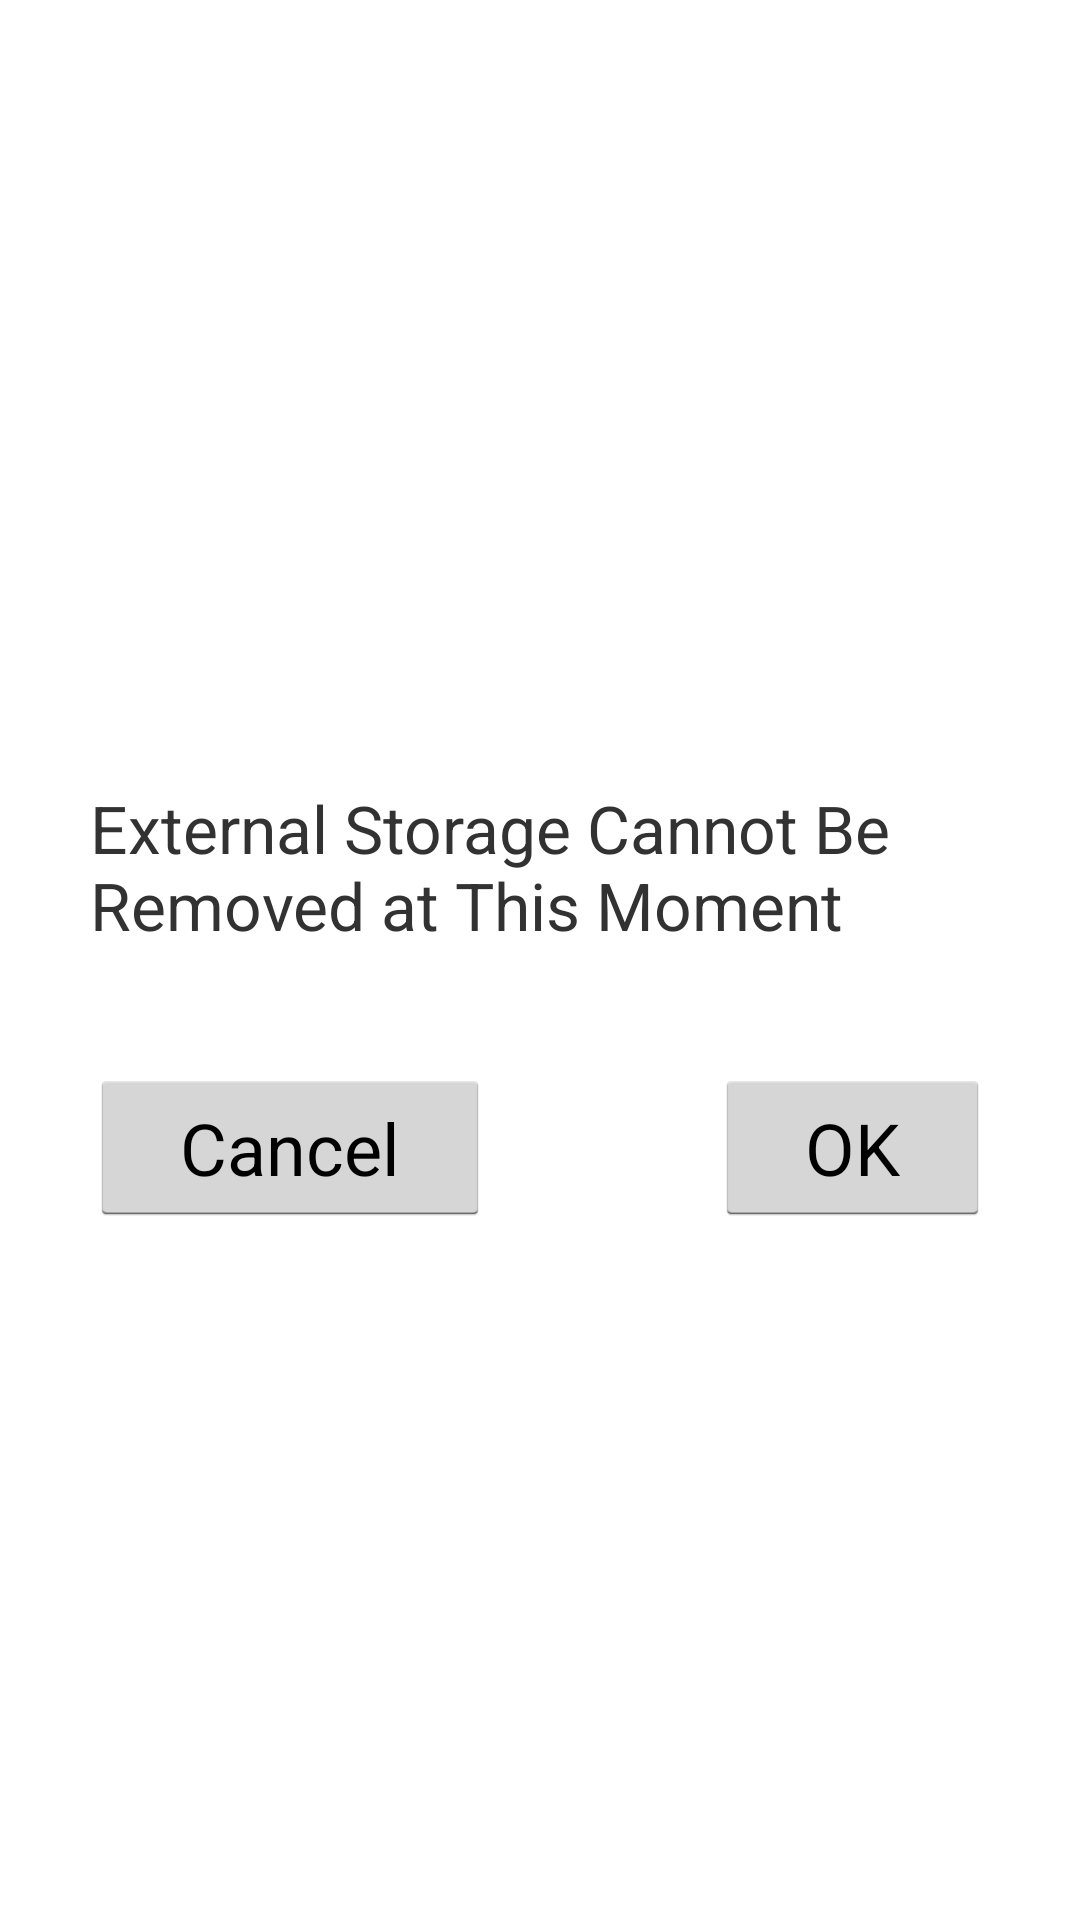

The Android layout XML behind this screen, and the referenced resources:
<!-- AndroidManifest.xml: application theme AppTheme -->
<!-- res/layout/mid.xml -->
<?xml version="1.0"   encoding="utf-8"?>

<LinearLayout xmlns:android="http://schemas.android.com/apk/res/android"
    android:layout_width="match_parent"
    android:layout_height="match_parent"
    android:gravity="center_vertical|center_horizontal"
    android:orientation="vertical" >

    

    <View
        android:layout_width="match_parent"
        android:layout_height="20dp"
        android:layout_marginLeft="6dp"
        android:layout_marginRight="6dp"/>

    <TextView
        android:id="@+id/info"
        android:layout_width="fill_parent"
        android:layout_height="wrap_content"
        android:layout_marginLeft="30dip"
		android:layout_marginRight="30dip"
		android:textSize="22sp"
        android:layout_marginTop="10dip"
        android:text="@string/warnning"/>

    <RelativeLayout
        android:layout_width="fill_parent"
        android:layout_height="wrap_content"
		android:paddingTop="40dp"
        android:gravity="bottom|center_horizontal">

        <Button
            android:id="@+id/sdcard_cancel"
            android:layout_width="wrap_content"
            android:layout_height="wrap_content"
            android:layout_alignParentLeft="true"
            android:paddingBottom="10dip"
            android:paddingLeft="30dp"
			android:textSize="24sp"
            android:paddingRight="30dp"
            android:paddingTop="10dip"
            android:layout_marginLeft="30dp"
            android:text="@string/cancel" />

        <Button
            android:id="@+id/sdcard_ok"
            android:layout_width="wrap_content"
            android:layout_height="wrap_content"
            android:paddingBottom="10dip"
            android:paddingLeft="30dp"
            android:paddingRight="30dp"
			android:textSize="24sp"
            android:paddingTop="10dip"
            android:layout_alignBaseline="@id/sdcard_cancel"
            android:layout_alignParentRight="true"
            android:layout_marginRight="30dp"
            android:text="@string/sure" />
    </RelativeLayout>

</LinearLayout>
<!-- resources referenced by this layout -->
<resources>
  <string name="cancel">Cancel</string>
  <string name="sure">OK</string>
  <string name="warnning">External Storage Cannot Be Removed at This Moment</string>
  <string name="warnning_title">Warnning</string>
  <style name="AppTheme" parent="AppBaseTheme">
  
  		
  		<item name="android:windowFullscreen">false</item>
  	</style>
  <style name="AppBaseTheme" parent="android:Theme.Holo.Light">
  		
  	</style>
</resources>
